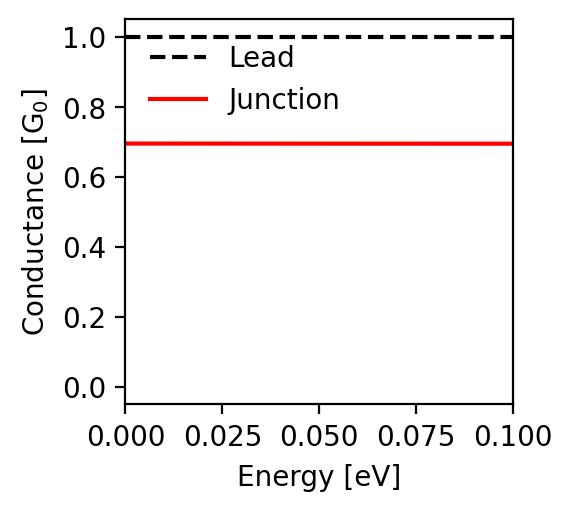

Data behind this chart, as committed beside it:
energy; conductance
-0.1; 0.695
-0.0998; 0.695
-0.0996; 0.695
-0.0994; 0.695
-0.0992; 0.695
-0.099; 0.695
-0.0988; 0.695
-0.0986; 0.695
-0.0984; 0.695
-0.0982; 0.695
-0.098; 0.695
-0.0978; 0.695
-0.0976; 0.695
-0.0974; 0.695
-0.0972; 0.695
-0.097; 0.695
-0.0968; 0.695
-0.0966; 0.695
-0.0964; 0.695
-0.0962; 0.695
-0.096; 0.695
-0.0958; 0.695
-0.0956; 0.695
-0.0954; 0.695
-0.0952; 0.695
-0.095; 0.695
-0.0948; 0.695
-0.0946; 0.695
-0.0944; 0.695
-0.0942; 0.695
-0.094; 0.695
-0.0938; 0.695
-0.0936; 0.695
-0.0934; 0.695
-0.0932; 0.695
-0.093; 0.695
-0.0928; 0.695
-0.0926; 0.695
-0.0924; 0.695
-0.0922; 0.695
-0.092; 0.695
-0.0918; 0.695
-0.0916; 0.695
-0.0914; 0.695
-0.0912; 0.695
-0.091; 0.695
-0.0908; 0.695
-0.0906; 0.695
-0.0904; 0.695
-0.0902; 0.695
-0.09; 0.695
-0.0898; 0.695
-0.0896; 0.695
-0.0894; 0.695
-0.0892; 0.695
-0.089; 0.695
-0.0888; 0.695
-0.0886; 0.695
-0.0884; 0.695
-0.0882; 0.695
... 941 more rows
